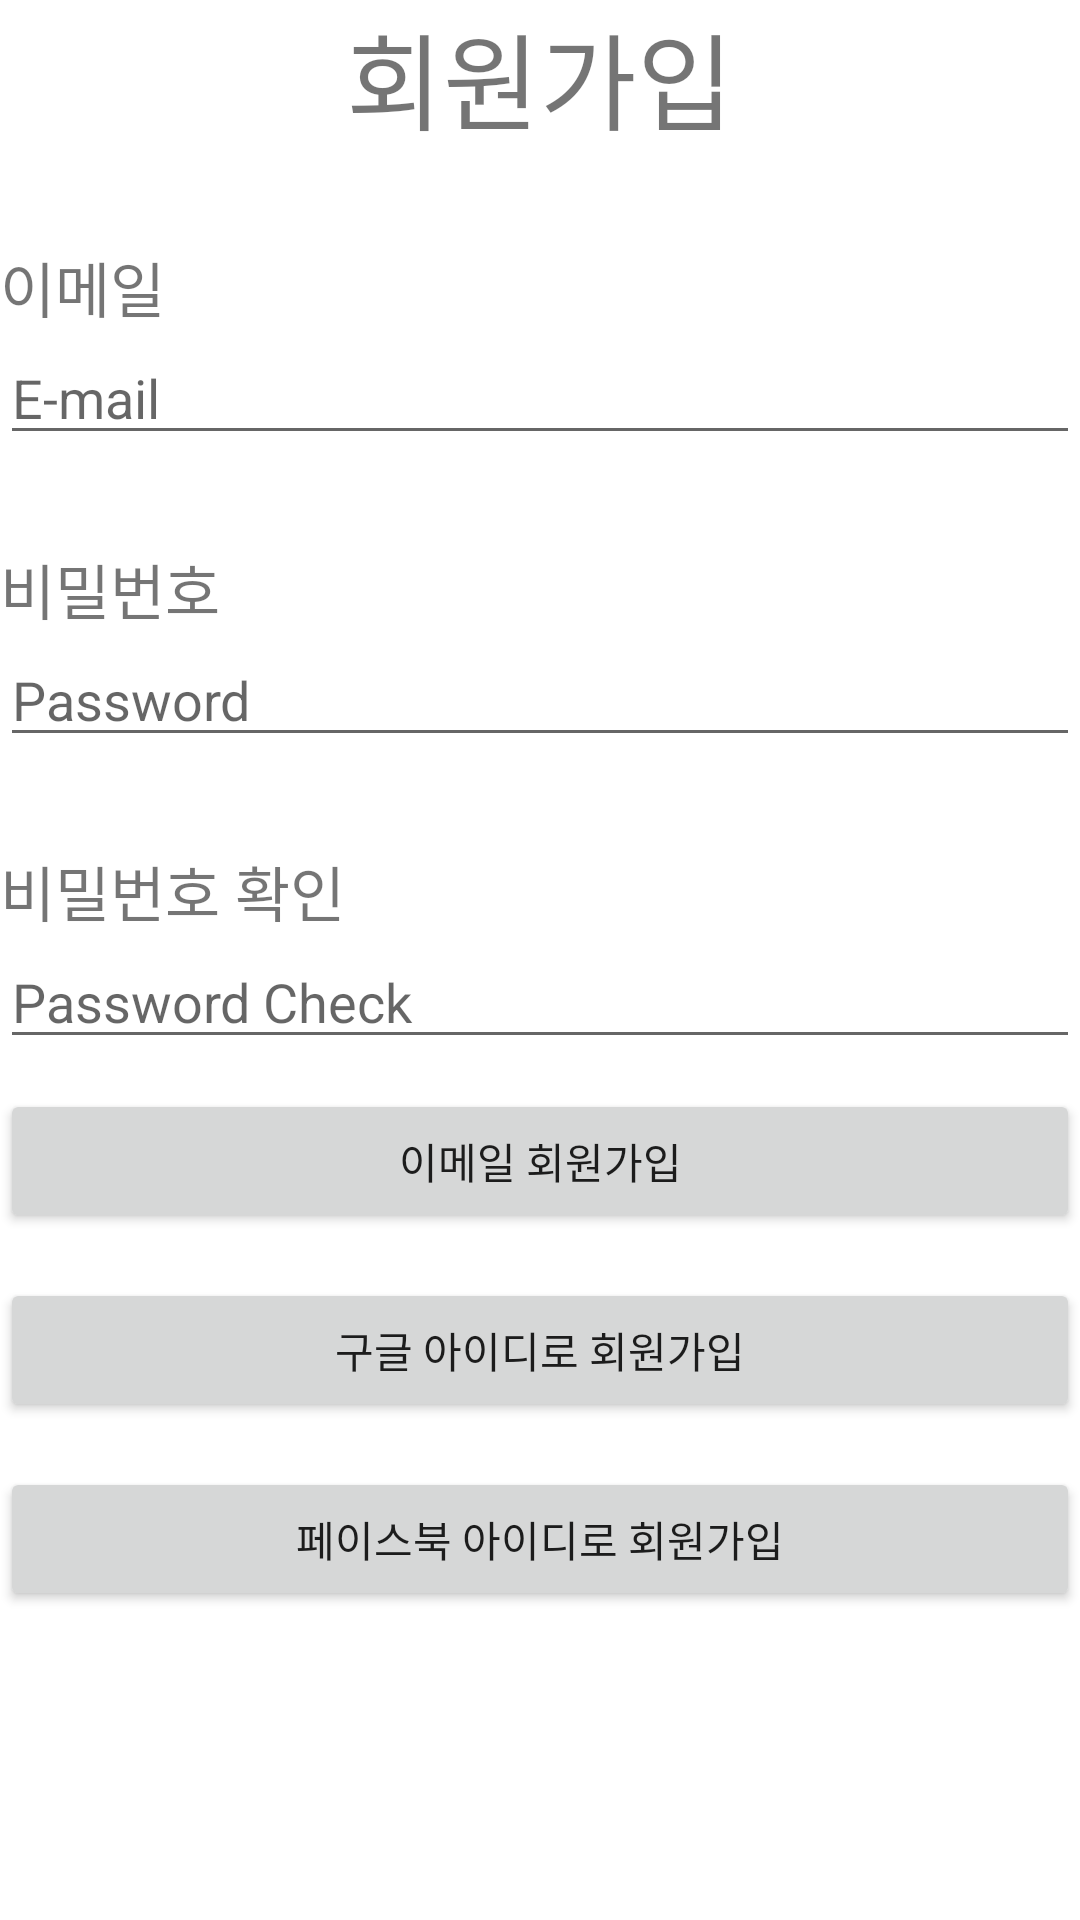

Reconstruct the res/layout file that produces this screen, plus the resources it refers to.
<!-- AndroidManifest.xml: application theme Theme.HealthTimer -->
<!-- res/layout/signup.xml -->
<?xml version="1.0" encoding="utf-8"?>
<LinearLayout xmlns:android="http://schemas.android.com/apk/res/android"
    android:layout_width="match_parent"
    android:layout_height="match_parent"
    android:orientation="vertical">


    <TextView
        android:layout_width="match_parent"
        android:layout_height="wrap_content"
        android:text="회원가입"
        android:textSize="35dp"
        android:gravity="center"/>

    <TextView
        android:layout_marginTop="30dp"
        android:layout_width="wrap_content"
        android:layout_height="wrap_content"
        android:text="이메일"
        android:textSize="20sp"/>
    <EditText
        android:id="@+id/signup_email"
        android:layout_width="match_parent"
        android:layout_height="wrap_content"
        android:hint="E-mail"/>
    <TextView
        android:layout_marginTop="30dp"
        android:layout_width="wrap_content"
        android:layout_height="wrap_content"
        android:text="비밀번호"
        android:textSize="20sp"/>
    <EditText
        android:id="@+id/signup_pw"
        android:layout_width="match_parent"
        android:layout_height="wrap_content"
        android:hint="Password"/>
    <TextView
        android:layout_marginTop="30dp"
        android:layout_width="wrap_content"
        android:layout_height="wrap_content"
        android:text="비밀번호 확인"
        android:textSize="20sp"/>
    <EditText
        android:id="@+id/signup_pw_ch"
        android:layout_width="match_parent"
        android:layout_height="wrap_content"
        android:hint="Password Check"/>

    <Button
        android:id="@+id/email_button"
        android:layout_marginTop="10dp"
        android:layout_width="match_parent"
        android:layout_height="wrap_content"
        android:text="이메일 회원가입"/>
    <Button
        android:id="@+id/google_button"
        android:layout_marginTop="15dp"
        android:layout_width="match_parent"
        android:layout_height="wrap_content"
        android:text="구글 아이디로 회원가입"/>
    <Button
        android:id="@+id/facebook_button"
        android:layout_marginTop="15dp"
        android:layout_width="match_parent"
        android:layout_height="wrap_content"
        android:text="페이스북 아이디로 회원가입"/>




</LinearLayout>
<!-- resources referenced by this layout -->
<resources>
  <style name="Theme.HealthTimer" parent="Theme.MaterialComponents.DayNight.DarkActionBar">
          
          <item name="colorPrimary">@color/purple_500</item>
          <item name="colorPrimaryVariant">@color/purple_700</item>
          <item name="colorOnPrimary">@color/white</item>
          
          <item name="colorSecondary">@color/teal_200</item>
          <item name="colorSecondaryVariant">@color/teal_700</item>
          <item name="colorOnSecondary">@color/black</item>
          
          <item name="android:statusBarColor" tools:targetApi="l">?attr/colorPrimaryVariant</item>
          
      </style>
  <!-- not gathered from this repository: default colours our renderer supplied (Android Studio template values) -->
  <color name="purple_500">#FF6200EE</color>
  <color name="purple_700">#FF3700B3</color>
  <color name="teal_200">#FF03DAC5</color>
  <color name="teal_700">#FF018786</color>
  <color name="black">#FF000000</color>
  <color name="white">#FFFFFFFF</color>
</resources>
